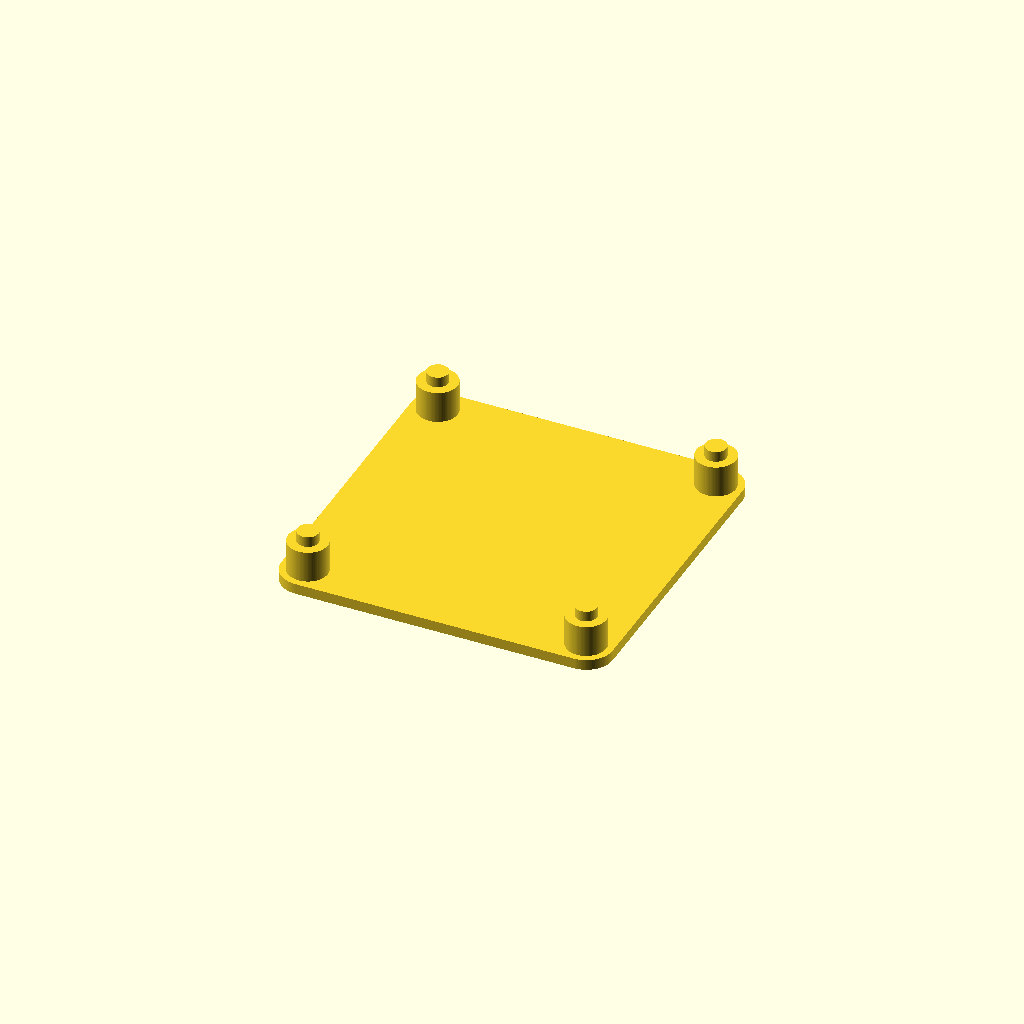
Cell 1: the model at its default parameters.
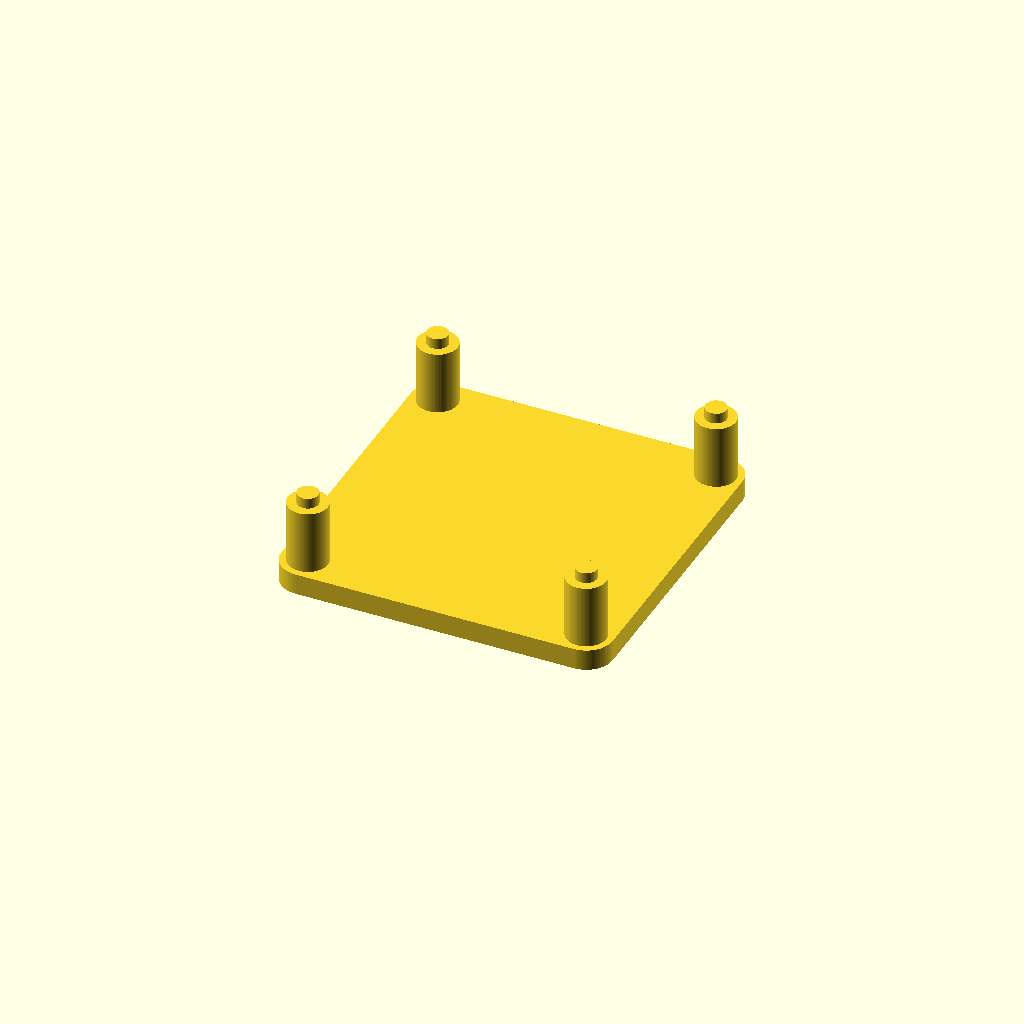
Cell 2: base_thickness = 3.2 (everything else at default).
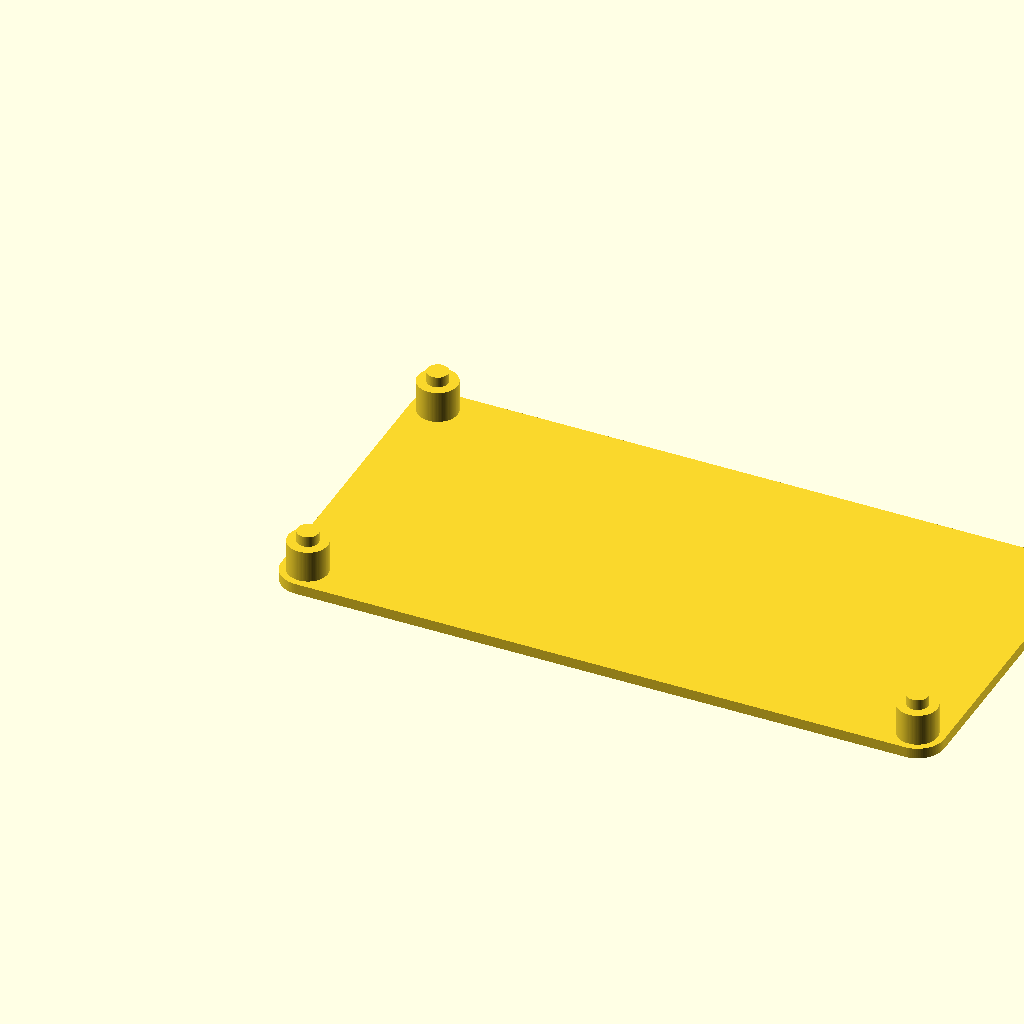
Cell 3 — x_length set to 100, the other parameters unchanged.
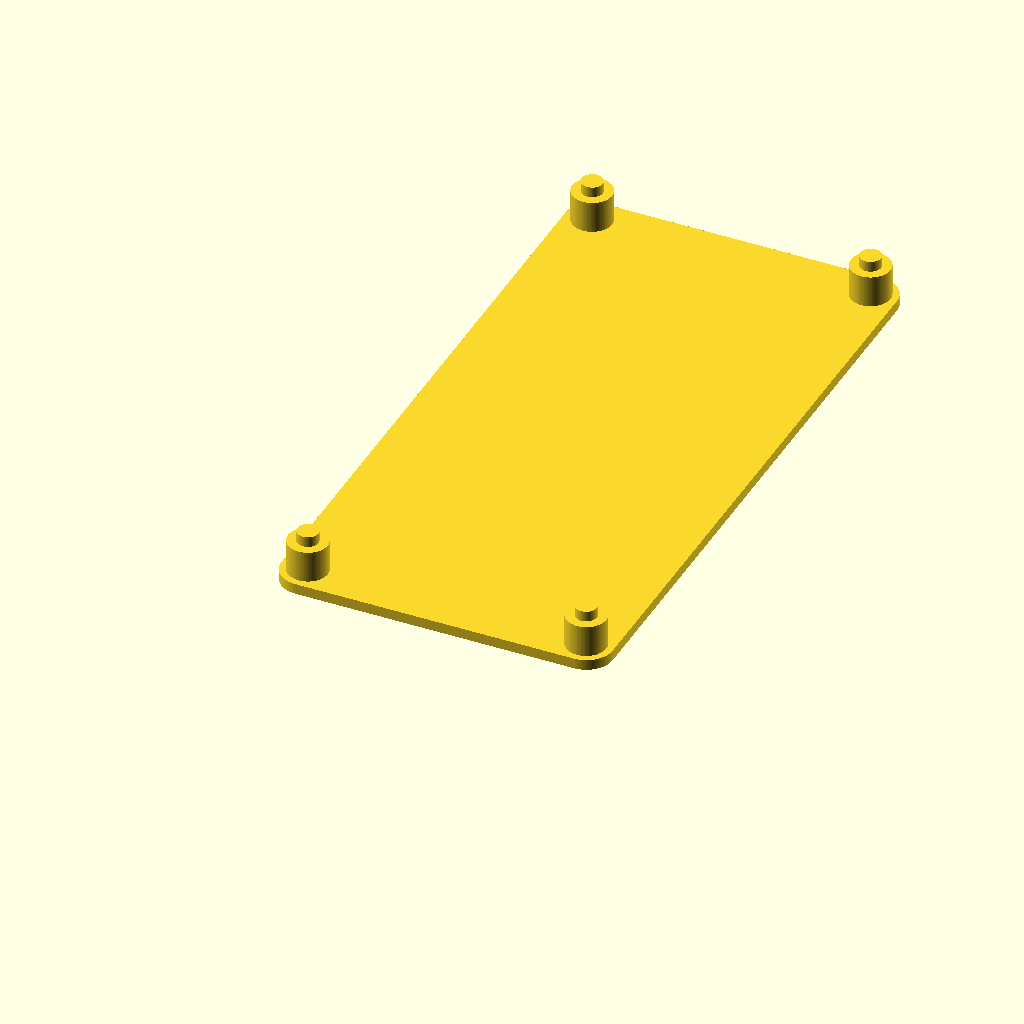
Cell 4: y_length = 100 (everything else at default).
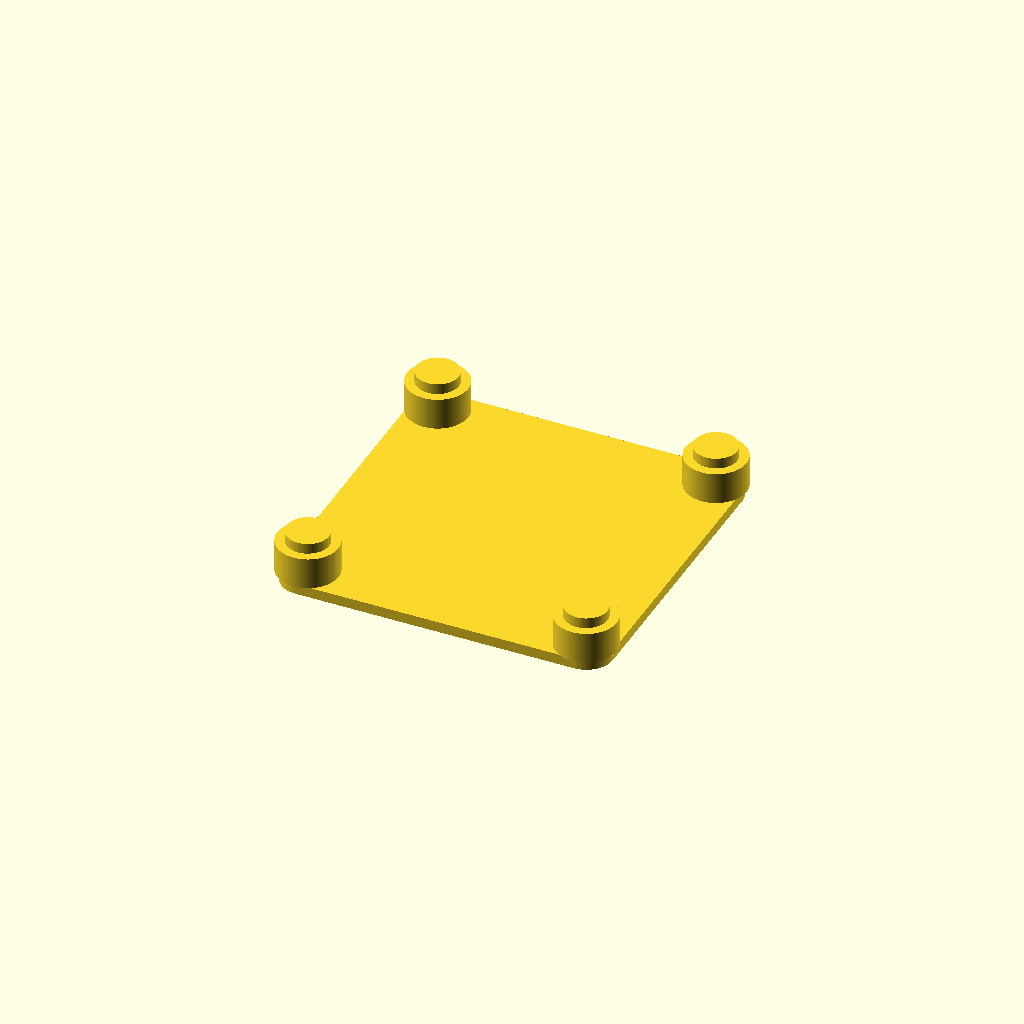
Cell 5 — mounting_hole set to 6.4, the other parameters unchanged.
One fixed orthographic camera (rotation 55°, 0°, 25°; colour scheme Cornfield) for every cell.
Source of the model, inputs/thingiverse/files/thing-2131515/files/sob-baseplate.scad:
// adjustable
base_thickness = 1.6;
x_length = 50;
y_length = 50; //DP5050
standoff_height = base_thickness * 2;
peg_height = standoff_height + 1.6;

// shouldn't have to touch these
corner_radius = 4;
mounting_hole = 3.2;
hole_offset = 4;
standoff_diameter = mounting_hole + 2.8;

union() {
    BasePlate();
    Pegs();
    Standoffs();
}

module BasePlate() {
hull() {
// 0,0
translate( [ corner_radius, corner_radius, 0 ] )
    cylinder( h = base_thickness, r = corner_radius, $fn = 100 );

// X,0
translate( [ x_length - corner_radius, corner_radius, 0 ] ) cylinder( h = base_thickness, r = corner_radius, $fn = 100 );

// 0,Y
translate( [ corner_radius, y_length - corner_radius, 0 ] ) cylinder( h = base_thickness, r = corner_radius, $fn = 100 );

translate( [ x_length - corner_radius, y_length - corner_radius, 0 ] ) cylinder( h = base_thickness, r = corner_radius, $fn = 100 );
}
}

// pegs
module Pegs(){
// 0,0
translate( [ hole_offset, hole_offset, base_thickness ] )
    cylinder( h = base_thickness + peg_height, d = mounting_hole, $fn = 100 );

// X,0
translate( [ x_length - hole_offset, hole_offset, base_thickness ] )
    cylinder( h = base_thickness + peg_height, d = mounting_hole, $fn = 100 );

// 0,Y
translate( [ hole_offset, y_length - hole_offset, base_thickness ] )
    cylinder( h = base_thickness + peg_height, d = mounting_hole, $fn = 100 );

// X,Y
translate( [ x_length - hole_offset, y_length - hole_offset, base_thickness ] )
    cylinder( h = base_thickness + peg_height, d = mounting_hole, $fn = 100 );
}

// standoffs
module Standoffs() {
// 0,0
translate( [ hole_offset, hole_offset, base_thickness ] )
    cylinder( h = base_thickness + standoff_height, d = standoff_diameter, $fn = 100 );

// X,0
translate( [ x_length - hole_offset, hole_offset, base_thickness ] )
    cylinder( h = base_thickness + standoff_height, d = standoff_diameter, $fn = 100 );

// 0,Y
translate( [ hole_offset, y_length - hole_offset, base_thickness ] )
    cylinder( h = base_thickness + standoff_height, d = standoff_diameter, $fn = 100 );

// X,Y
translate( [ x_length - hole_offset, y_length - hole_offset, base_thickness ] )
    cylinder( h = base_thickness + standoff_height, d = standoff_diameter, $fn = 100 );
}
Customizer parameters (derived from the source; name, type, default, range or options):
base_thickness: number, default 1.6
x_length: number, default 50
y_length: number, default 50
corner_radius: number, default 4
mounting_hole: number, default 3.2
hole_offset: number, default 4
